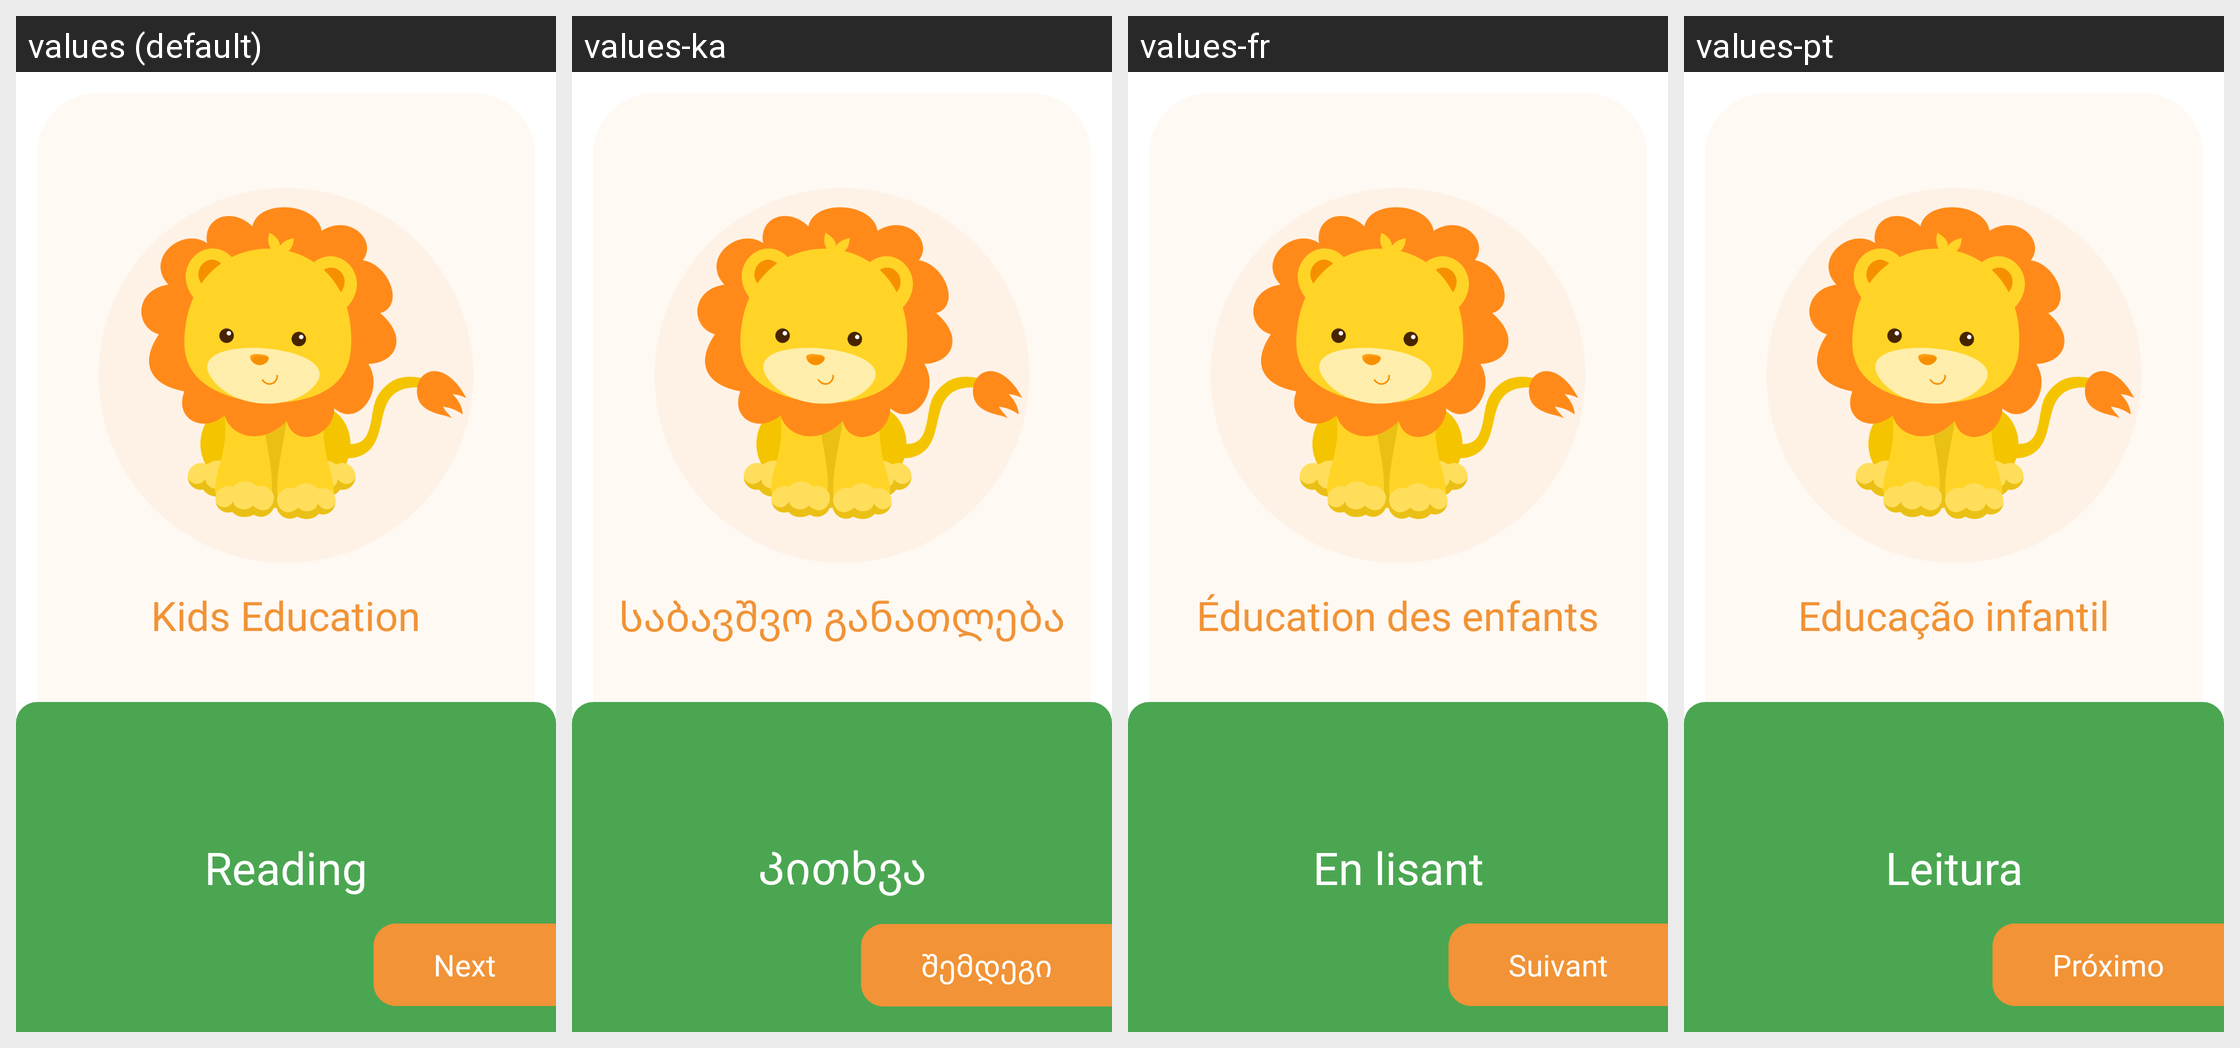

Strings drawn on this Android screen and how each of the app's shown locales translates them:
Android screen res/layout/fragment_on_boarding_second.xml rendered under 4 locales, left to right: values (default), values-ka, values-fr, values-pt. Device: Nexus 5 (rendered at 1080×1920; each locale shown at half size, 540×960, under a caption strip naming it); theme Theme.KidsEducation.
Other locales in the repository, not shown: values-es, values-it, values-tr.
Strings drawn on this screen, with the default value and each locale's value (text and hints the layout hard-codes, and strings that could not be matched under every locale, appear in the picture but are not listed):

app_name
  values: Kids Education
  values-ka: საბავშვო განათლება
  values-fr: Éducation des enfants
  values-pt: Educação infantil

reading
  values: Reading
  values-ka: Კითხვა
  values-fr: En lisant
  values-pt: Leitura

next
  values: Next
  values-ka: შემდეგი
  values-fr: Suivant
  values-pt: Próximo
